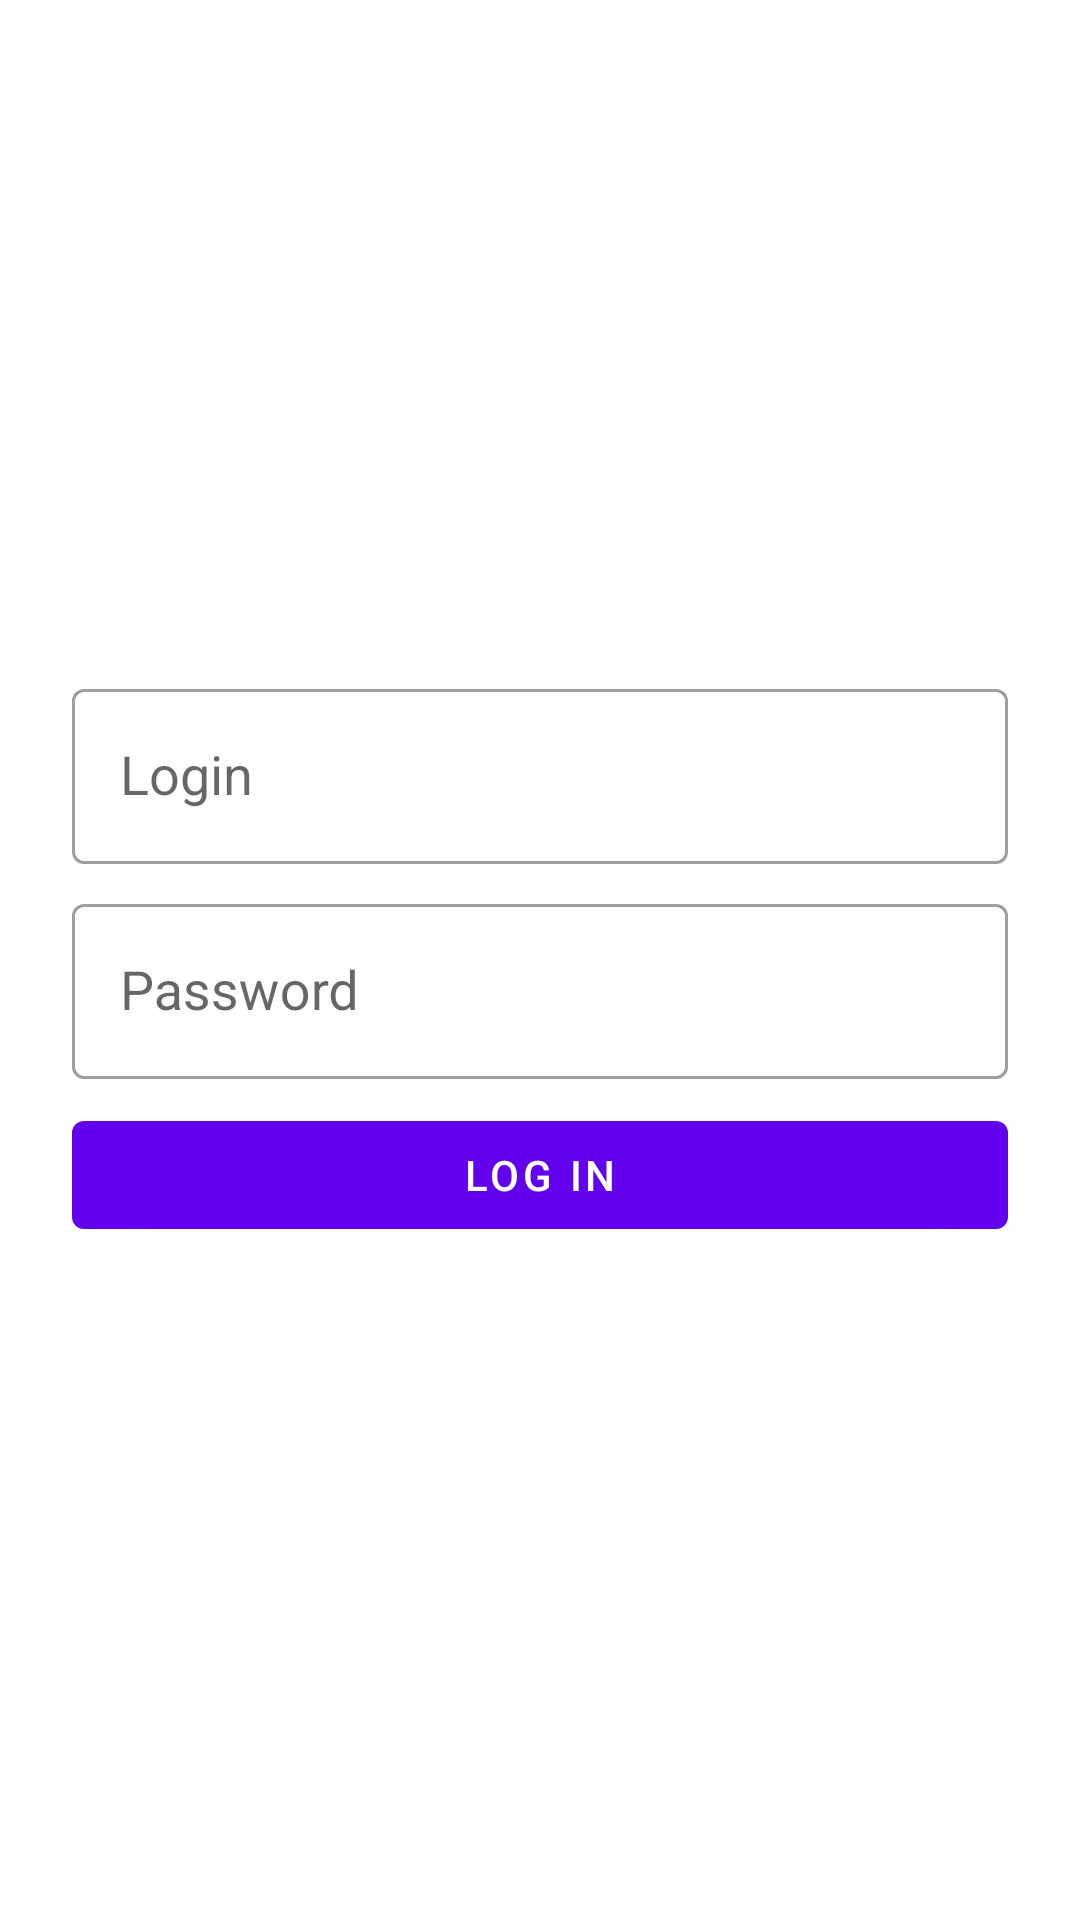

The Android layout XML behind this screen, and the referenced resources:
<!-- AndroidManifest.xml: application theme Theme.TODOList -->
<!-- res/layout/fragment_login.xml -->
<?xml version="1.0" encoding="utf-8"?>
<androidx.constraintlayout.widget.ConstraintLayout xmlns:android="http://schemas.android.com/apk/res/android"
    xmlns:app="http://schemas.android.com/apk/res-auto"
    xmlns:tools="http://schemas.android.com/tools"
    android:layout_width="match_parent"
    android:layout_height="match_parent"
    tools:context=".ui.login.LoginFragment">

    <com.google.android.material.textfield.TextInputLayout
        android:id="@+id/textInputLayout_name"
        style="@style/Widget.MaterialComponents.TextInputLayout.OutlinedBox"
        android:layout_width="0dp"
        android:layout_height="wrap_content"
        android:layout_marginStart="24dp"
        android:layout_marginEnd="24dp"
        app:layout_constraintBottom_toTopOf="@+id/textInputLayout_password"
        app:layout_constraintEnd_toEndOf="parent"
        app:layout_constraintStart_toStartOf="parent"
        app:layout_constraintTop_toTopOf="parent"
        app:layout_constraintVertical_bias="0.5"
        app:layout_constraintVertical_chainStyle="packed">

        <com.google.android.material.textfield.TextInputEditText
            android:id="@+id/editText_name"
            style="@style/Widget.AppCompat.EditText"
            android:layout_width="match_parent"
            android:layout_height="wrap_content"
            android:hint="@string/fragment_login_text_input_name_hint"
            android:inputType="textPersonName" />

    </com.google.android.material.textfield.TextInputLayout>

    <com.google.android.material.textfield.TextInputLayout android:id="@+id/textInputLayout_password"
        style="@style/Widget.MaterialComponents.TextInputLayout.OutlinedBox"
        android:layout_width="0dp"
        android:layout_height="wrap_content"
        android:layout_marginTop="8dp"
        app:layout_constraintBottom_toTopOf="@+id/button_signIn"
        app:layout_constraintEnd_toEndOf="@+id/textInputLayout_name"
        app:layout_constraintStart_toStartOf="@+id/textInputLayout_name"
        app:layout_constraintTop_toBottomOf="@+id/textInputLayout_name">

        <com.google.android.material.textfield.TextInputEditText android:id="@+id/editText_password"
            style="@style/Widget.AppCompat.EditText"
            android:layout_width="match_parent"
            android:layout_height="wrap_content"
            android:hint="@string/fragment_login_text_input_password_hint"
            android:inputType="textPassword"/>

    </com.google.android.material.textfield.TextInputLayout>

    <com.google.android.material.button.MaterialButton android:id="@+id/button_signIn"
        android:layout_width="0dp"
        android:layout_height="wrap_content"
        android:layout_marginTop="8dp"
        android:text="@string/fragment_login_action_sign_in_text"
        app:layout_constraintBottom_toBottomOf="parent"
        app:layout_constraintEnd_toEndOf="@+id/textInputLayout_password"
        app:layout_constraintStart_toStartOf="@+id/textInputLayout_password"
        app:layout_constraintTop_toBottomOf="@+id/textInputLayout_password" />

</androidx.constraintlayout.widget.ConstraintLayout>
<!-- resources referenced by this layout -->
<resources>
  <string name="fragment_login_action_sign_in_text">Log In</string>
  <string name="fragment_login_text_input_name_hint">Login</string>
  <string name="fragment_login_text_input_password_hint">Password</string>
  <style name="Theme.TODOList" parent="Theme.MaterialComponents.Light.NoActionBar">
          
          <item name="colorPrimary">@color/purple_500</item>
          <item name="colorPrimaryVariant">@color/purple_700</item>
          <item name="colorOnPrimary">@color/white</item>
          
          <item name="colorSecondary">@color/teal_200</item>
          <item name="colorSecondaryVariant">@color/teal_700</item>
          <item name="colorOnSecondary">@color/black</item>
          
          <item name="android:statusBarColor" tools:targetApi="l">?attr/colorPrimaryVariant</item>
          
      </style>
  <!-- not gathered from this repository: default colours our renderer supplied (Android Studio template values) -->
  <color name="purple_500">#FF6200EE</color>
  <color name="purple_700">#FF3700B3</color>
  <color name="teal_200">#FF03DAC5</color>
  <color name="teal_700">#FF018786</color>
  <color name="black">#FF000000</color>
  <color name="white">#FFFFFFFF</color>
</resources>
